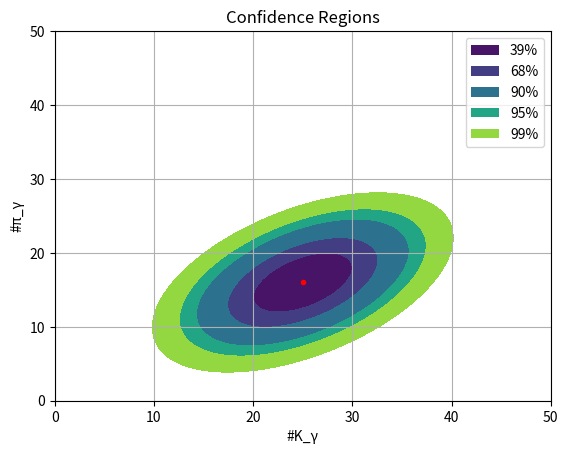

Generate this figure with matplotlib:
# [redacted]
# [redacted]
#python 3.7.4

import numpy as np
import math as m
import matplotlib.pyplot as plt

#vars to create grids
K = np.linspace(0, 50, 120)
pion = np.linspace(0, 50, 120)

#given vars
rho=.5
sigma_K=5
sigma_pi=4
K_0=25
Pi_0=16

#confidence level variable Q_0
[X, Y] = np.meshgrid(K, pion) # this creates grids from K and pion n x m
Q=( (1/(1-rho**2)) * ( (((X-K_0)**2)/(sigma_K**2)) + (((Y-Pi_0)**2)/(sigma_pi**2)) - ((2*rho) * (((X-K_0)*(Y-Pi_0))/(sigma_pi*sigma_K))) ))

	#plot
cr=plt.contourf(X,Y,Q , levels=(0,1,2.3,4.6,6.2,9.2)) #contour region #in order to find regions Q_0=(1,2.3,4.6,6.2,9.2) with the corresponding percentages (39%,68%,90%,95%,99%)
p=plt.plot(K_0,Pi_0, '.r', label="point") #the given point
#ploting legend
leg = [plt.Rectangle((0,0),1,1,fc = pc.get_facecolor()[0]) for pc in cr.collections]
plt.legend(leg,["39%","68%","90%","95%","99%"])
plt.title('Confidence Regions')
plt.xlabel('#K_γ')
plt.ylabel('#π_γ')
plt.grid(True)
plt.savefig('Confidence Regions.png')
plt.show()